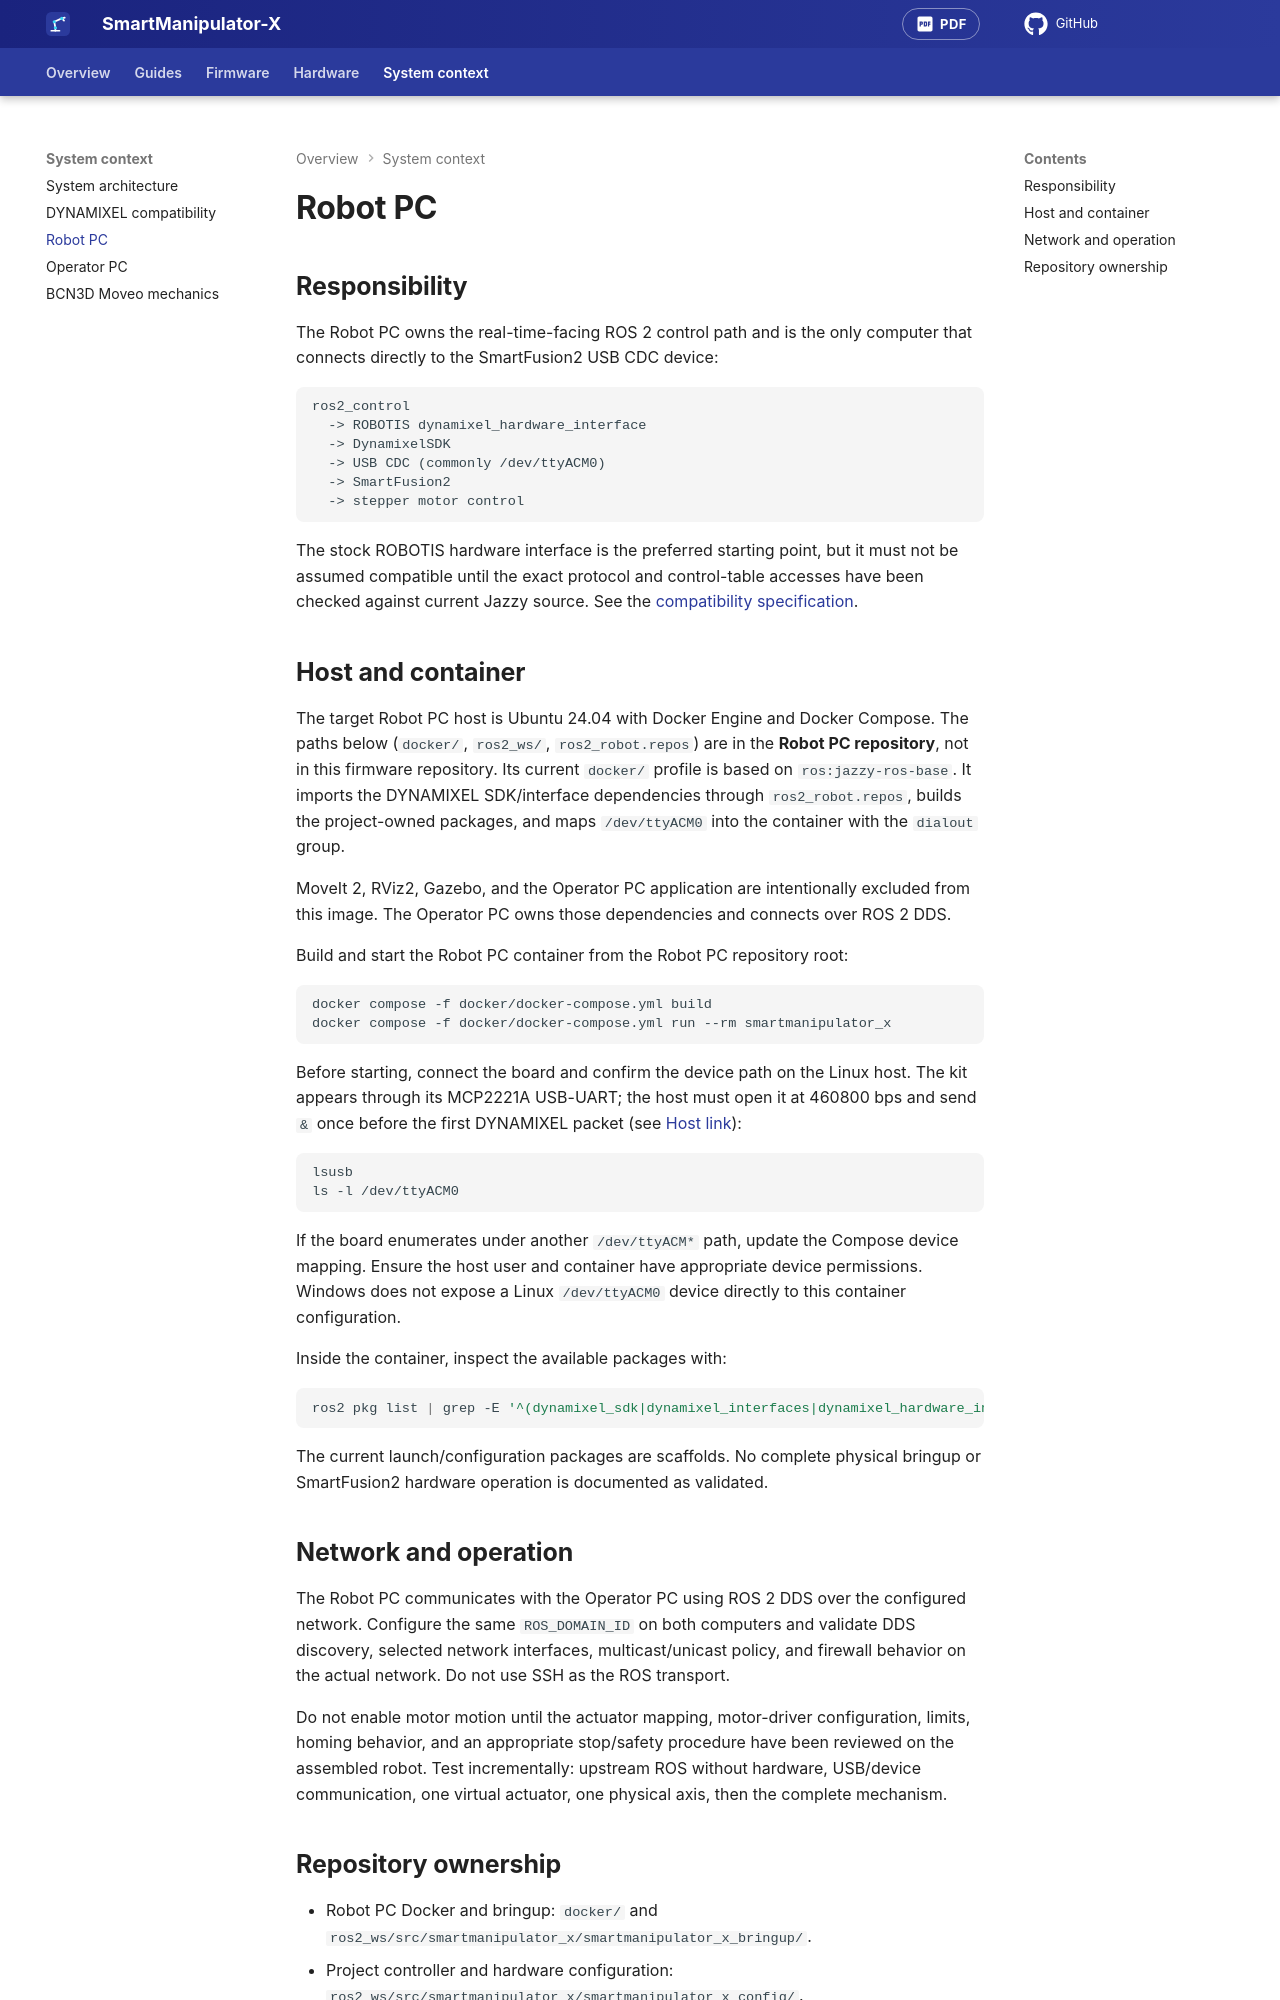

repository: AntonVynohradov/SmartManipulator-X-Robot-PC · page: robot-pc/index.html · generator: mkdocs

# Robot PC

## Responsibility

The Robot PC owns the real-time-facing ROS 2 control path and is the only computer that connects directly to the SmartFusion2 USB CDC device:

```text
ros2_control
  -> ROBOTIS dynamixel_hardware_interface
  -> DynamixelSDK
  -> USB CDC (commonly /dev/ttyACM0)
  -> SmartFusion2
  -> stepper motor control
```

The stock ROBOTIS hardware interface is the preferred starting point, but it must not be assumed compatible until the exact protocol and control-table accesses have been checked against current Jazzy source. See the [compatibility specification](../dynamixel/compatibility-spec.md).

## Host and container

The target Robot PC host is Ubuntu 24.04 with Docker Engine and Docker Compose. The paths below (`docker/`, `ros2_ws/`, `ros2_robot.repos`) are in the **Robot PC repository**, not in this firmware repository. Its current `docker/` profile is based on `ros:jazzy-ros-base`. It imports the DYNAMIXEL SDK/interface dependencies through `ros2_robot.repos`, builds the project-owned packages, and maps `/dev/ttyACM0` into the container with the `dialout` group.

MoveIt 2, RViz2, Gazebo, and the Operator PC application are intentionally excluded from this image. The Operator PC owns those dependencies and connects over ROS 2 DDS.

Build and start the Robot PC container from the Robot PC repository root:

```bash
docker compose -f docker/docker-compose.yml build
docker compose -f docker/docker-compose.yml run --rm smartmanipulator_x
```

Before starting, connect the board and confirm the device path on the Linux host. The kit appears through its MCP2221A USB-UART; the host must open it at 460800 bps and send `&` once before the first DYNAMIXEL packet (see [Host link](../hardware/wiring.md#host-link-usb-pic32-smartfusion2)):

```bash
lsusb
ls -l /dev/ttyACM0
```

If the board enumerates under another `/dev/ttyACM*` path, update the Compose device mapping. Ensure the host user and container have appropriate device permissions. Windows does not expose a Linux `/dev/ttyACM0` device directly to this container configuration.

Inside the container, inspect the available packages with:

```bash
ros2 pkg list | grep -E '^(dynamixel_sdk|dynamixel_interfaces|dynamixel_hardware_interface|smartmanipulator_x_)'
```

The current launch/configuration packages are scaffolds. No complete physical bringup or SmartFusion2 hardware operation is documented as validated.

## Network and operation

The Robot PC communicates with the Operator PC using ROS 2 DDS over the configured network. Configure the same `ROS_DOMAIN_ID` on both computers and validate DDS discovery, selected network interfaces, multicast/unicast policy, and firewall behavior on the actual network. Do not use SSH as the ROS transport.

Do not enable motor motion until the actuator mapping, motor-driver configuration, limits, homing behavior, and an appropriate stop/safety procedure have been reviewed on the assembled robot. Test incrementally: upstream ROS without hardware, USB/device communication, one virtual actuator, one physical axis, then the complete mechanism.
